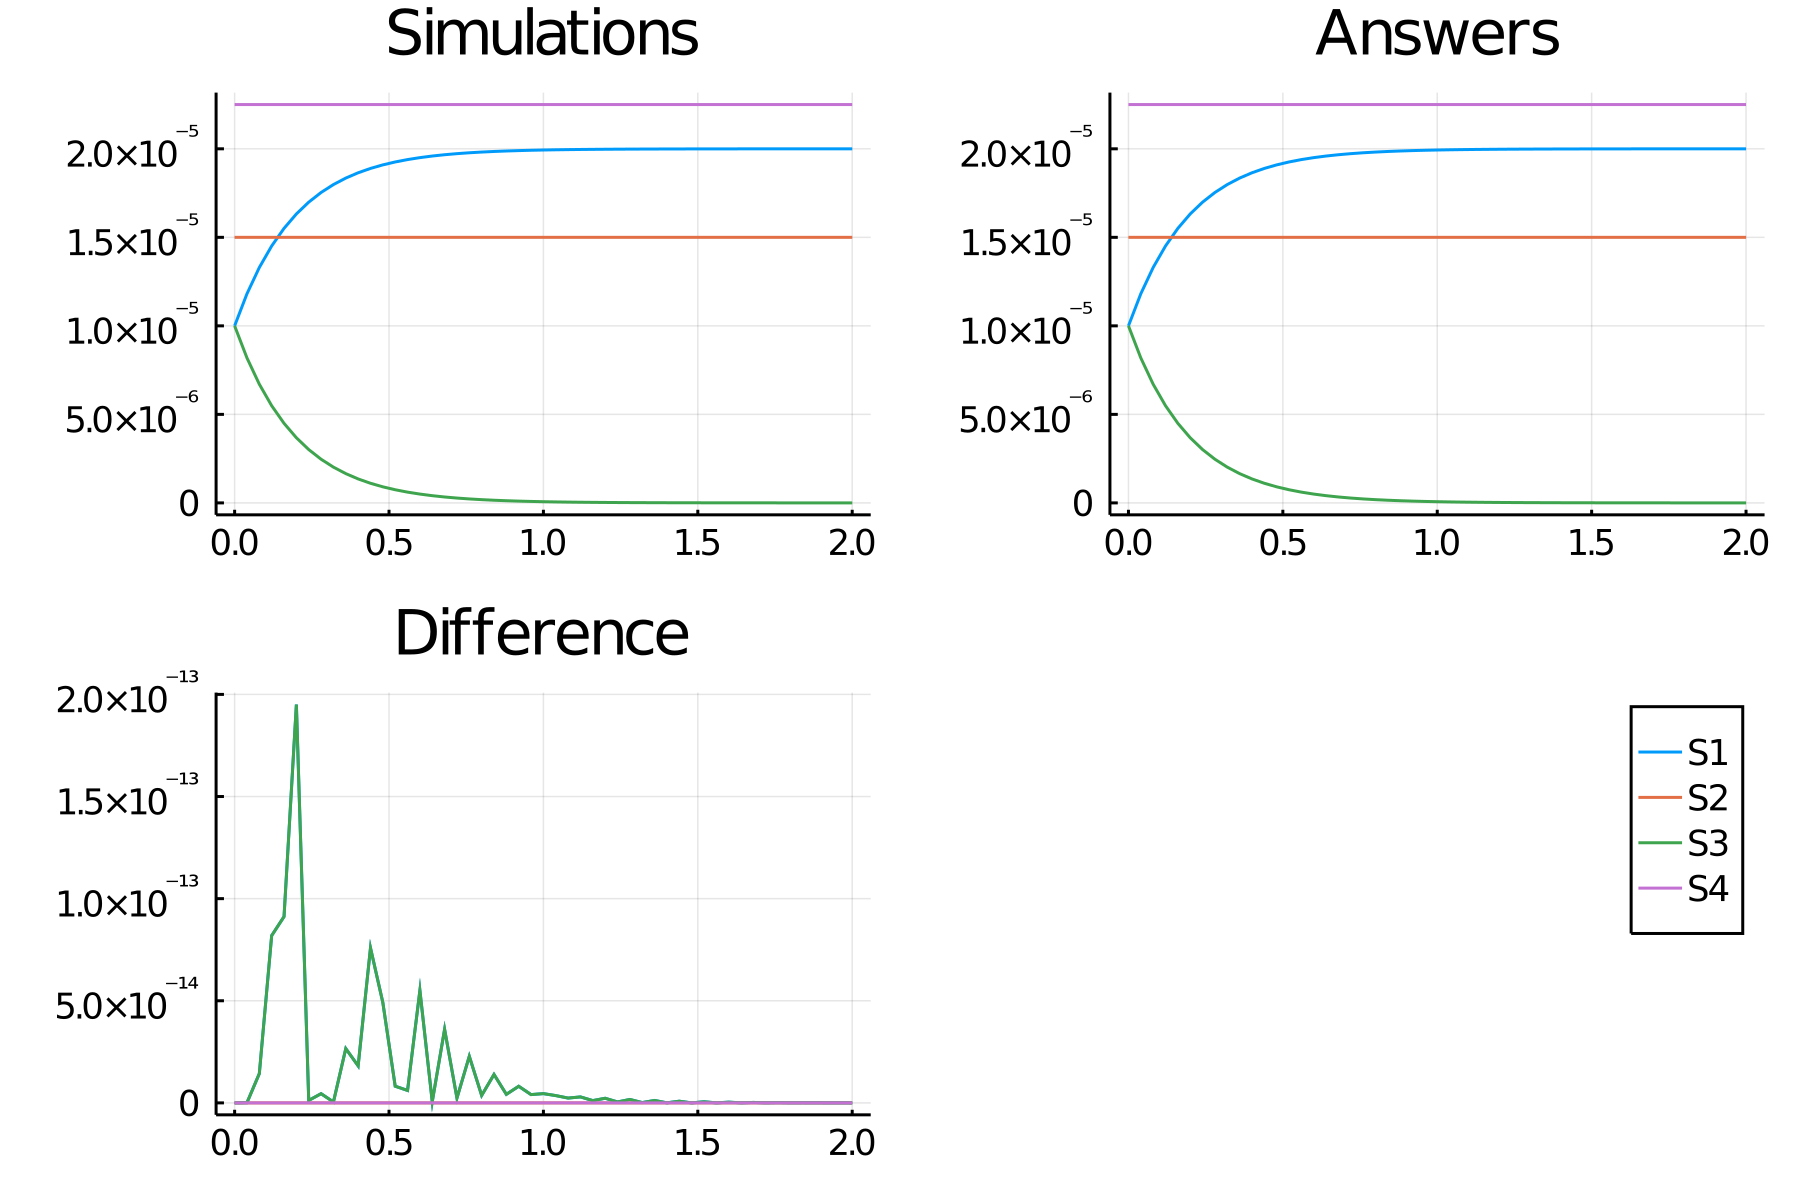

The file beside this chart, header and first rows:
time, S1_, S2_, S3_, S4_
0.0, 1.0e-5, 1.5e-5, 1.0e-5, 2.25e-5
0.04, 1.1812692439400834e-5, 1.5e-5, 8.187307560599167e-6, 2.25e-5
0.08, 1.3296799480958492e-5, 1.5e-5, 6.703200519041508e-6, 2.25e-5
0.12, 1.4511883553089517e-5, 1.5e-5, 5.488116446910485e-6, 2.25e-5
0.16, 1.550671024754048e-5, 1.5e-5, 4.493289752459525e-6, 2.25e-5
0.2, 1.6321205453785083e-5, 1.5e-5, 3.67879454621492e-6, 2.25e-5
0.24, 1.6988057725403793e-5, 1.5e-5, 3.011942274596212e-6, 2.25e-5
0.28, 1.753403018633188e-5, 1.5e-5, 2.4659698136681233e-6, 2.25e-5
0.32, 1.7981034629053385e-5, 1.5e-5, 2.0189653709466195e-6, 2.25e-5
0.36, 1.8347010911980953e-5, 1.5e-5, 1.6529890880190484e-6, 2.25e-5
0.4, 1.8646646948821748e-5, 1.5e-5, 1.3533530511782546e-6, 2.25e-5
0.44, 1.8891968186121884e-5, 1.5e-5, 1.1080318138781188e-6, 2.25e-5
0.48, 1.909282022693683e-5, 1.5e-5, 9.071797730631734e-7, 2.25e-5
0.52, 1.925726396909393e-5, 1.5e-5, 7.427360309060736e-7, 2.25e-5
0.56, 1.939189911751467e-5, 1.5e-5, 6.081008824853316e-7, 2.25e-5
0.6, 1.9502129053643508e-5, 1.5e-5, 4.978709463564954e-7, 2.25e-5
0.64, 1.9592377691999402e-5, 1.5e-5, 4.07622308000603e-7, 2.25e-5
0.68, 1.9666267027419773e-5, 1.5e-5, 3.337329725802336e-7, 2.25e-5
0.72, 1.9726762498450776e-5, 1.5e-5, 2.732375015492307e-7, 2.25e-5
0.76, 1.9776292000878682e-5, 1.5e-5, 2.2370799912132487e-7, 2.25e-5
0.8, 1.9816843327596607e-5, 1.5e-5, 1.8315667240340045e-7, 2.25e-5
0.84, 1.985004394572784e-5, 1.5e-5, 1.4995605427216935e-7, 2.25e-5
0.88, 1.987722631274772e-5, 1.5e-5, 1.227736872522876e-7, 2.25e-5
0.92, 1.9899481352504253e-5, 1.5e-5, 1.0051864749575292e-7, 2.25e-5
0.96, 1.9917702237901512e-5, 1.5e-5, 8.229776209849679e-8, 2.25e-5
1.0, 1.993262023707407e-5, 1.5e-5, 6.737976292593949e-8, 2.25e-5
1.04, 1.9944834061742907e-5, 1.5e-5, 5.516593825709993e-8, 2.25e-5
1.08, 1.995483389558956e-5, 1.5e-5, 4.516610441045116e-8, 2.25e-5
1.12, 1.9963021067046577e-5, 1.5e-5, 3.697893295343389e-8, 2.25e-5
1.16, 1.996972415608584e-5, 1.5e-5, 3.027584391416874e-8, 2.25e-5
1.2, 1.997521218120603e-5, 1.5e-5, 2.4787818793979745e-8, 2.25e-5
1.24, 1.997970539613566e-5, 1.5e-5, 2.0294603864346694e-8, 2.25e-5
1.28, 1.9983384129357356e-5, 1.5e-5, 1.6615870642651308e-8, 2.25e-5
1.32, 1.9986396021378046e-5, 1.5e-5, 1.3603978621962383e-8, 2.25e-5
1.36, 1.9988861949991853e-5, 1.5e-5, 1.1138050008154707e-8, 2.25e-5
1.4, 1.999088088157791e-5, 1.5e-5, 9.11911842209664e-9, 2.25e-5
1.44, 1.999253384294385e-5, 1.5e-5, 7.466157056154522e-9, 2.25e-5
1.48, 1.9993887173250235e-5, 1.5e-5, 6.1128267497730565e-9, 2.25e-5
1.52, 1.999499518638662e-5, 1.5e-5, 5.004813613388035e-9, 2.25e-5
1.56, 1.999590235081487e-5, 1.5e-5, 4.097649185137341e-9, 2.25e-5
1.6, 1.999664507422248e-5, 1.5e-5, 3.354925777529377e-9, 2.25e-5
1.64, 1.9997253164720194e-5, 1.5e-5, 2.7468352798124613e-9, 2.25e-5
1.68, 1.9997751027108662e-5, 1.5e-5, 2.2489728913436757e-9, 2.25e-5
1.72, 1.999815864235837e-5, 1.5e-5, 1.8413576416401918e-9, 2.25e-5
1.76, 1.9998492369493684e-5, 1.5e-5, 1.5076305063244429e-9, 2.25e-5
1.8, 1.9998765602161726e-5, 1.5e-5, 1.2343978382838855e-9, 2.25e-5
1.84, 1.9998989306151584e-5, 1.5e-5, 1.0106938484235773e-9, 2.25e-5
1.88, 1.9999172459487222e-5, 1.5e-5, 8.275405127880381e-10, 2.25e-5
1.92, 1.9999322412754893e-5, 1.5e-5, 6.775872451161783e-10, 2.25e-5
1.96, 1.999944518410543e-5, 1.5e-5, 5.548158945808025e-10, 2.25e-5
2.0, 1.9999545700785408e-5, 1.5e-5, 4.5429921460095793e-10, 2.25e-5
